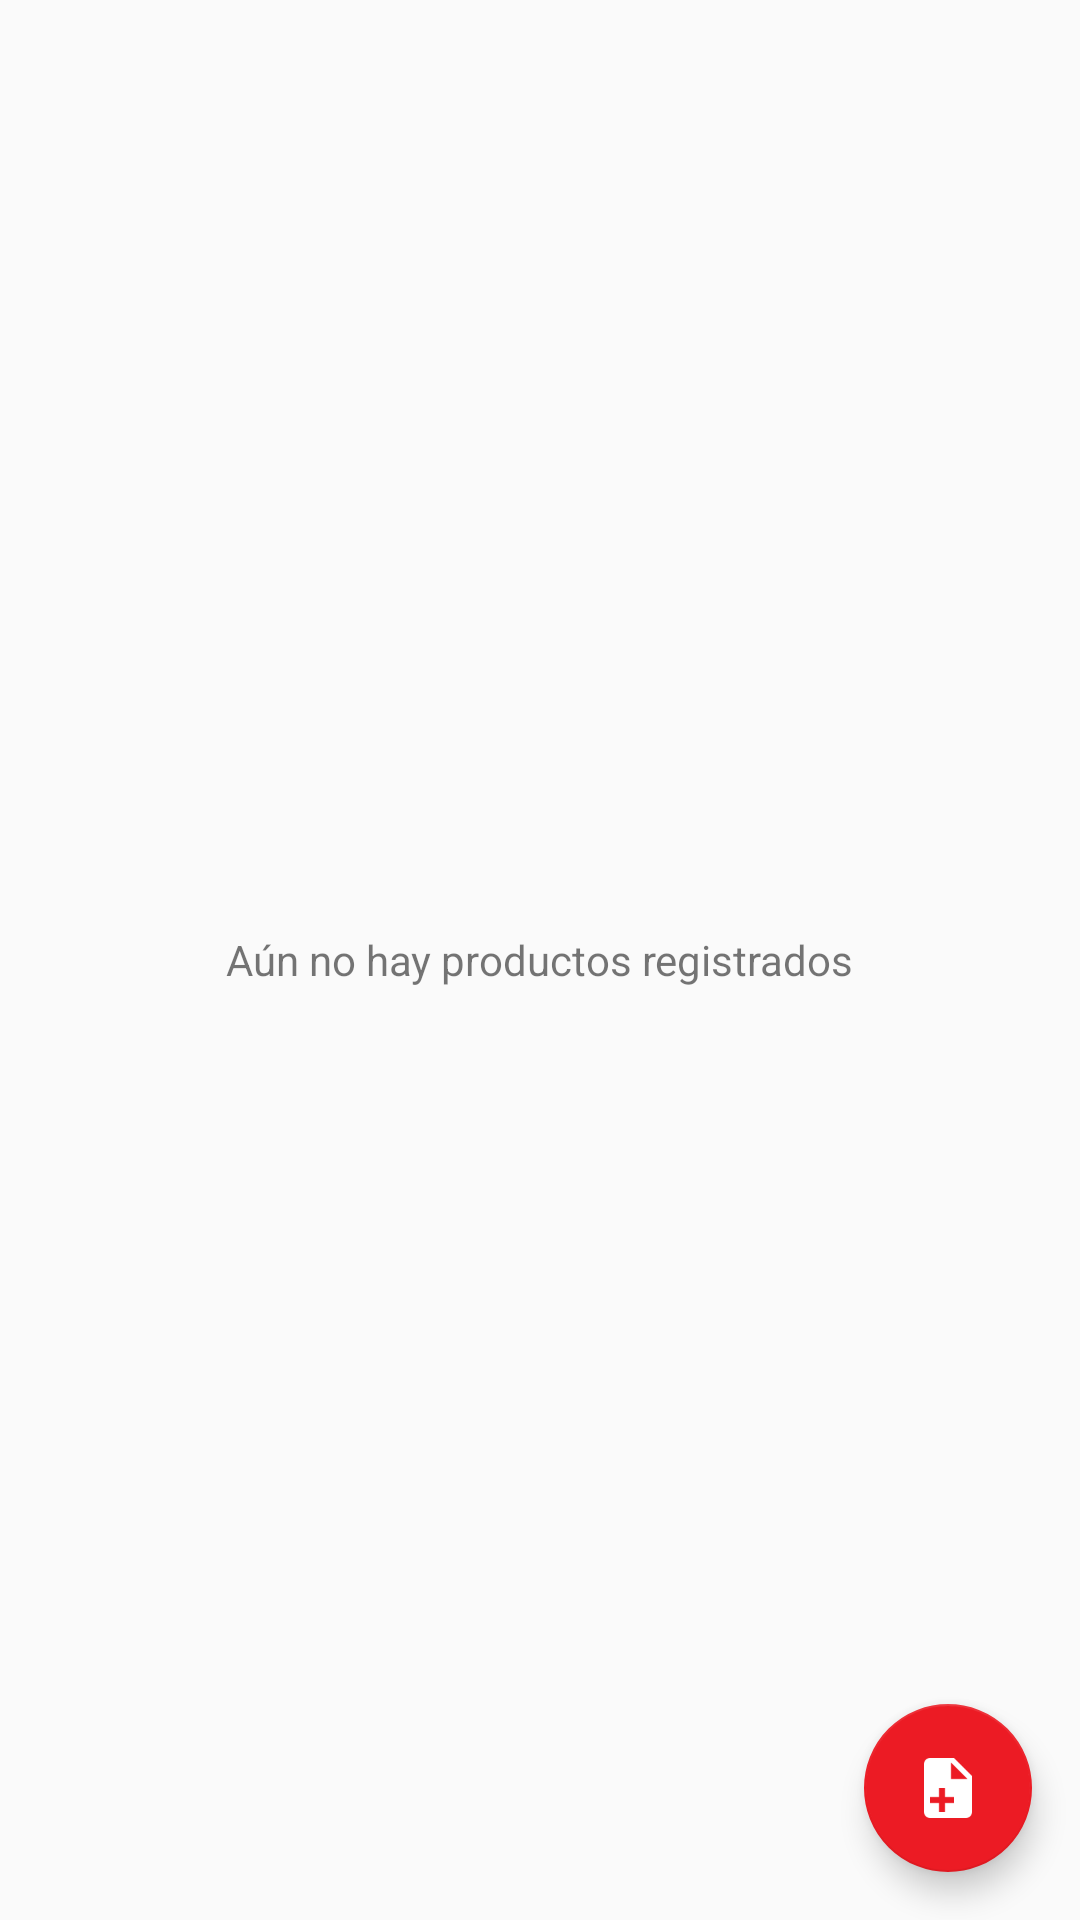

The Android layout XML behind this screen, and the referenced resources:
<!-- AndroidManifest.xml: application theme AppTheme -->
<!-- res/layout/fragment_products.xml -->
<FrameLayout xmlns:android="http://schemas.android.com/apk/res/android"
    xmlns:tools="http://schemas.android.com/tools"
    android:layout_width="match_parent"
    android:layout_height="match_parent"
    xmlns:app="http://schemas.android.com/apk/res-auto"
    tools:context="ni.com.fetesa.makitamovil.ui.fragments.ProductsFragment">

    <TextView
        android:id="@+id/textView_label_no_products"
        android:layout_width="wrap_content"
        android:layout_height="wrap_content"
        android:layout_gravity="center"
        android:text="@string/label_no_products"/>

    <android.support.v7.widget.RecyclerView
        android:id="@+id/recycler_products"
        android:layout_width="match_parent"
        android:layout_height="match_parent">

    </android.support.v7.widget.RecyclerView>
    <android.support.design.widget.FloatingActionButton
        android:id="@+id/fab_add_products"
        android:layout_width="wrap_content"
        android:layout_height="wrap_content"
        app:fabSize="normal"
        android:layout_margin="16dp"
        android:layout_gravity="bottom|end"
        android:src="@drawable/ic_file_plus_white_36dp"/>
</FrameLayout>
<!-- resources referenced by this layout -->
<resources>
  <!-- drawable ic_file_plus_white_36dp: png bitmap (drawable-hdpi, 733 bytes) -->
  <string name="label_no_products">Aún no hay productos registrados</string>
  <style name="AppTheme" parent="Theme.AppCompat.Light.DarkActionBar">
          
          <item name="colorPrimary">@color/colorPrimary</item>
          <item name="colorPrimaryDark">@color/colorPrimaryDark</item>
          <item name="colorAccent">@color/colorAccent</item>
      </style>
  <color name="colorPrimary">#2196f3</color>
  <color name="colorPrimaryDark">#007cbd</color>
  <color name="colorAccent">#EC1B24</color>
</resources>
